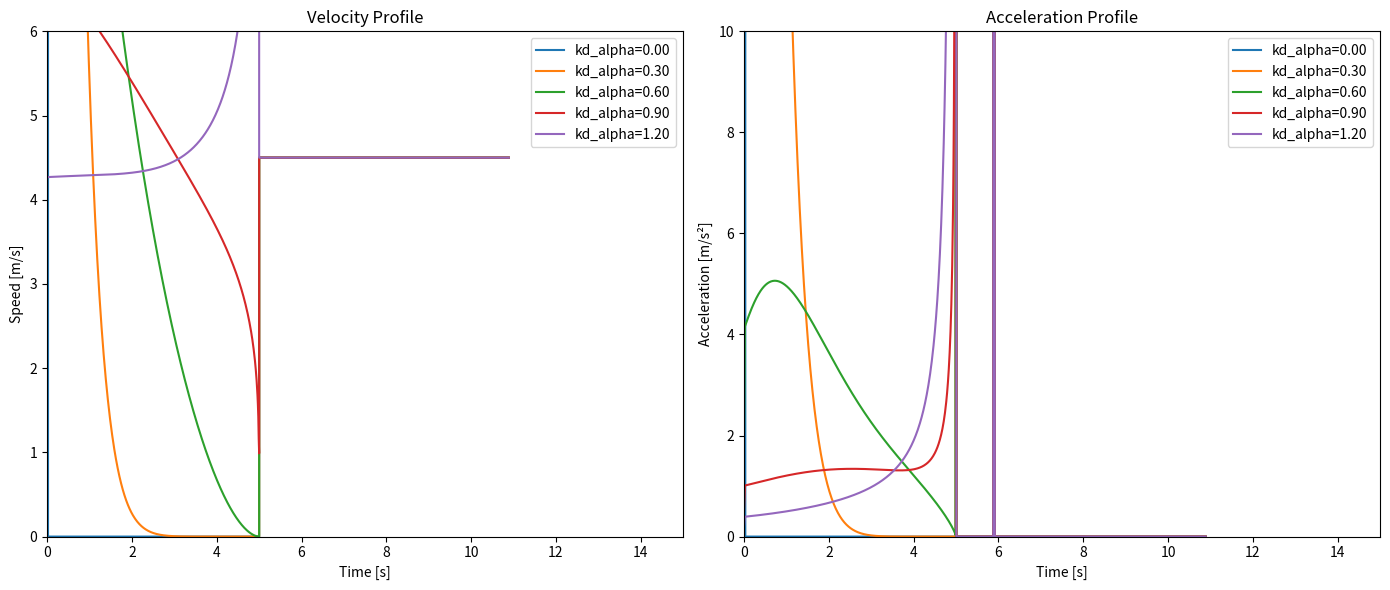
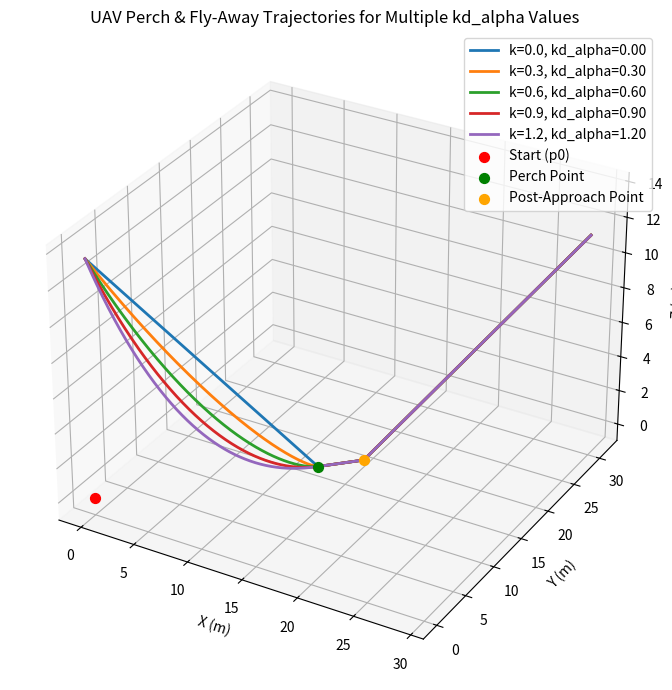

These figures' Python source, in order:
import numpy as np
import matplotlib.pyplot as plt


def generate_trajectory(k,
                        p0,
                        ptd,
                        initial_velocity,
                        kd_alpha=0.5,
                        dist_approach=4.0,
                        exit_angle_deg=30.0,
                        td=5.0,
                        n1=500,
                        n2a=100,
                        n2b=200):
    """
    Generate the full UAV trajectory (perch, forward approach, fly-away) for a given k.
    """
    # Phase 1: Perching
    t1 = np.linspace(0, td, n1)
    tau_0 = np.linalg.norm(ptd - p0) / initial_velocity
    d_t = initial_velocity * tau_0 * (1 - t1 / td) ** (1 / k)
    alpha_0 = np.pi / 4
    alpha_t = alpha_0 * (d_t / d_t[0]) ** (1 / kd_alpha)

    p1 = np.zeros((n1, 3))
    for i in range(n1):
        M1 = (np.sin(alpha_t[0]) - np.sin(alpha_t[i])) / np.sin(alpha_t[0])
        M2 = np.sin(alpha_t[i]) / np.sin(alpha_t[0])
        M3 = np.array([0.0, 0.0, d_t[i] * np.sin(alpha_t[i])])
        p1[i] = M1 * ptd + M2 * p0 + M3

    # Shared horizontal vector
    h = ptd - p0
    h[2] = 0
    h_unit = h / np.linalg.norm(h)

    # Phase 2a: Forward Approach
    t2a = np.linspace(0, dist_approach / initial_velocity, n2a)
    p2a = np.array([ptd + h_unit * initial_velocity * ti for ti in t2a])

    # Phase 2b: Fly‐Away
    phi_exit = np.deg2rad(exit_angle_deg)
    u_exit = np.array([
        np.cos(phi_exit) * h_unit[0],
        np.cos(phi_exit) * h_unit[1],
        np.sin(phi_exit)
    ])
    ptd2 = ptd + h_unit * dist_approach
    t2b = np.linspace(0, 5.0, n2b)
    p2b = np.array([ptd2 + initial_velocity * u_exit * ti for ti in t2b])

    # Concatenate time and positions
    t_full = np.concatenate([t1,
                             td + t2a,
                             td + t2a[-1] + t2b])
    p_full = np.vstack([p1, p2a, p2b])
    return t_full, p_full


if __name__ == "__main__":
    # === Parameters ===
    p0 = np.array([0.0, 0.0, 0.0])
    ptd = np.array([13.0, 14.0, 0.0])
    initial_velocity = 4.5
    k = 0.6
    k_set = np.linspace(0, 1.2, 5)

    # === Figure for velocity & acceleration plots ===
    fig_va, (ax_v, ax_a) = plt.subplots(1, 2, figsize=(14, 6))
    ax_v.set_title("Velocity Profile")
    ax_a.set_title("Acceleration Profile")
    ax_v.set_xlabel("Time [s]")
    ax_a.set_xlabel("Time [s]")
    ax_v.set_ylabel("Speed [m/s]")
    ax_a.set_ylabel("Acceleration [m/s²]")

    # === Figure for 3D trajectory plot ===
    fig = plt.figure(figsize=(10, 7))
    ax_traj = fig.add_subplot(111, projection='3d')

    # === Loop over kd_alpha values ===
    for k in k_set:
        t, p = generate_trajectory(k, p0, ptd, initial_velocity, k)

        # 3D Trajectory
        ax_traj.plot(p[:, 0], p[:, 1], p[:, 2], label=f"k={k:.1f}, kd_alpha={k:.2f}", linewidth=2)

        # Velocity and acceleration
        dt = np.gradient(t)
        velocities = np.gradient(p, axis=0) / dt[:, None]
        accelerations = np.gradient(velocities, axis=0) / dt[:, None]
        speed = np.linalg.norm(velocities, axis=1)
        accel_magnitude = np.linalg.norm(accelerations, axis=1)

        # Add to combined plots
        ax_v.plot(t, speed, label=f"kd_alpha={k:.2f}")
        ax_a.plot(t, accel_magnitude, label=f"kd_alpha={k:.2f}")

    # === Finalize velocity & acceleration plots ===
    ax_v.legend()
    ax_a.legend()
    # Set axis ranges (adjust these values as needed)
    ax_v.set_xlim([0, 15])          # Time range for velocity plot
    ax_v.set_ylim([0, 6])           # Speed range

    ax_a.set_xlim([0, 15])          # Time range for acceleration plot
    ax_a.set_ylim([0, 10])          # Acceleration magnitude range
    fig_va.tight_layout()
    fig_va.show()

    # === Annotate key points in trajectory plot ===
    h = ptd - p0
    h[2] = 0
    h_unit = h / np.linalg.norm(h)
    ptd2 = ptd + h_unit * 4.0

    ax_traj.scatter(*p0, color='red', label='Start (p0)', s=50)
    ax_traj.scatter(*ptd, color='green', label='Perch Point', s=50)
    ax_traj.scatter(*ptd2, color='orange', label='Post-Approach Point', s=50)

    ax_traj.set_xlabel('X (m)')
    ax_traj.set_ylabel('Y (m)')
    ax_traj.set_zlabel('Z (m)')
    ax_traj.set_title('UAV Perch & Fly-Away Trajectories for Multiple kd_alpha Values')
    ax_traj.legend()
    plt.tight_layout()
    plt.show()
